Image classification data set "processed" (shaguntalwar17/BrainTumor_CDSS on GitHub). Class labels (4): glioma, meningioma, no tumor, pituitary tumor.

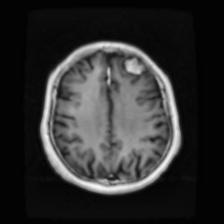
Label: meningioma

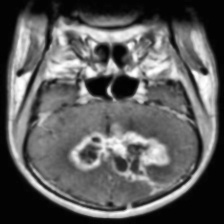
Label: glioma

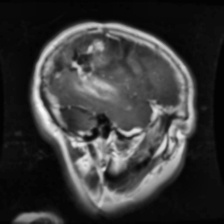
Label: glioma

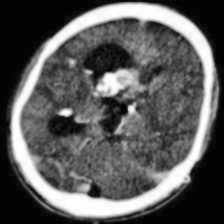
Label: no tumor

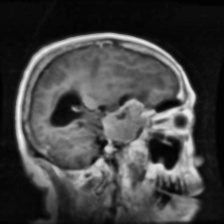
Label: meningioma

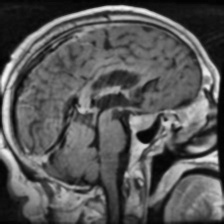
Label: pituitary tumor
